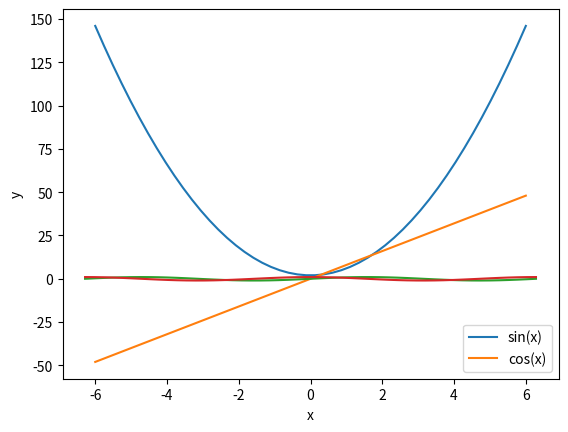

This figure's Python source:
import matplotlib.pyplot as plt
import numpy as np


def func(x):
    fn1 = 4 * x ** 2 + 2
    fn2 = np.sin(x)
    return fn1, fn2


def nd_func(x):
    h = 1e-5
    ndfn1 = (func(x + h)[0] - func(x - h)[0]) / (2 * h)
    ndfn2 = (func(x + h)[1] - func(x - h)[1]) / (2 * h)
    return ndfn1, ndfn2


x = np.linspace(-6, 6)
fn1, fn2 = func(x)
ndfn1, ndfn2 = nd_func(x)
set = list(zip(x, fn1, ndfn1))
for i in range(len(set)):
    if set[i][1] == min(fn1):
        print(set[i][0], set[i][1])

x = np.linspace(-6, 6)
plt.plot(x, func(x)[0])
plt.xlabel("x")
plt.ylabel("y")
plt.plot(x, nd_func(x)[0])
plt.legend(('fn(x)', 'd_fn(x)'))
plt.savefig('num_diff_fx.png')
plt.show()
x = np.linspace(-2 * np.pi, 2 * np.pi)
plt.plot(x, func(x)[1])
plt.xlabel("x")
plt.ylabel("y")
plt.plot(x, nd_func(x)[1])
plt.legend(('sin(x)', 'cos(x)'))
plt.savefig('num_diff_harmonics.png')
plt.show()
